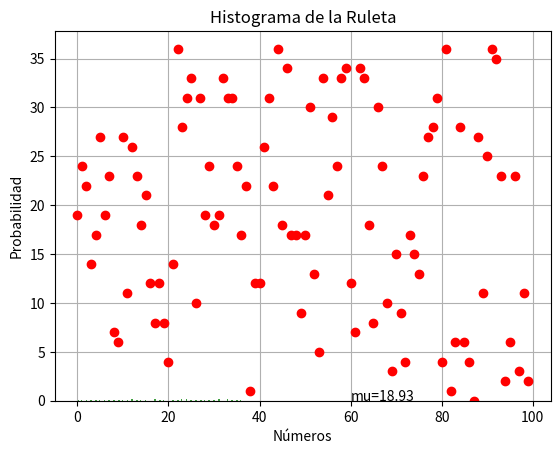

Python code for this plot:
import matplotlib.pyplot as plt
import random


def generarLista(cantidad):
    lista = []
    for i in range(0, cantidad):
        lista.append(random.randint(0, 36))
    return lista


def promedio(lista):
    return sum(lista)/len(lista)


cantidad = 100
lista = generarLista(cantidad)
plt.plot(lista, 'ro')
plt.ylabel('Números')
plt.xlabel('Tiros')
plt.show()
print(lista)


n, bins, patches = plt.hist(
    lista, cantidad, density=1, facecolor='g', alpha=0.75)

plt.xlabel('Números')
plt.ylabel('Probabilidad')
plt.title('Histograma de la Ruleta')
plt.text(60, .025, 'mu=' + str(promedio(lista)))
plt.grid(True)
plt.show()
